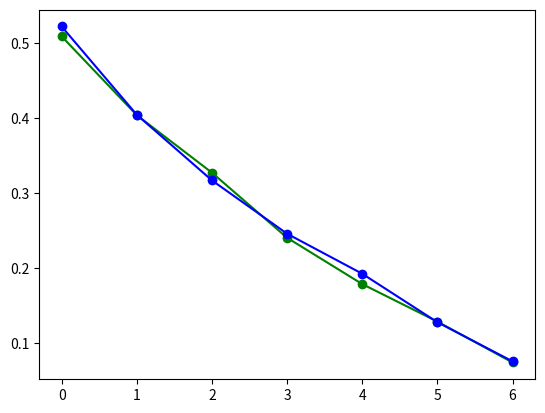

Reproduce this figure in Python.
import matplotlib.pyplot as plt
import numpy as np

#y=[0.1663042338112493, 0.164000540755917, 0.1933994472284181, 0.2022048741077659, 0.22043569496477014, 0.3127447614655932, 0.21333243464134197, 0.16424471785038772, 0.2002892148609049, 0.24344008802839057, 0.23989224041968038, 0.291787240292229, 0.3793136018574963, 0.29034562158629684, 0.30993419955514445, 0.34706297828268357, 0.3104958874139228, 0.34127310036059133, 0.3548346474775068, 0.3178583554037604, 0.3681209778514649, 0.3586221374041334, 0.3128483478023252, 0.3433231559186679, 0.34284674924441316, 0.29821419796215326, 0.310216227918997, 0.35721964960650354, 0.3374097046053487, 0.38492523007741775, 0.43473936878091607, 0.3816730247975947, 0.42667103168062614, 0.44399201791118353, 0.48761702059392514, 0.49610961934127157, 0.5240366260157149, 0.5373694825432094, 0.552048313202557, 0.5140974675603498, 0.54363161224294, 0.55112936546718, 0.5212474320418339, 0.5356229806366141, 0.523490014036477, 0.5311598376600016, 0.563461356664834, 0.5286559512245729, 0.5592812503747435, 0.5533069976790638, 0.5458598054259799, 0.5447389224455728, 0.5474441812977511, 0.5467980959803231, 0.5373466510756938, 0.5622487802115743, 0.5356375002897222, 0.5505490233000347, 0.5394966566494703, 0.5553604842489054, 0.5472108244985867, 0.5517788941067323, 0.5502969153563919, 0.5613172390956006]
#y=[-0.37434552195273196, -0.3000298459674596, -0.33434162521070576, -0.22981625758934815, -0.29682170626408966, -0.1608813645592952, -0.13116507153583973, -0.15583156358317926, -0.08685135380428774, -0.07205321693728019, -0.07604386696063904, -0.0939714334206095, 0.01972516681063355, 0.05286440918645036, -0.13580216058418784, 0.12545132998921665, 0.15542627166053163, 0.13600687844380493, 0.15695049562737565, 0.08253599348193454, 0.36516842893440526, 0.18196852798064322, 0.3286913584655335, -0.09779763628508954, -0.12922596983577309, 0.11536632953751498, 0.18520113107315556, 0.2864377756422854, 0.3715384933309121, 0.35362792498692713, 0.3584672956303755, 0.35000909538236885, 0.35482334190683007, 0.38312056620404905, 0.3519882609221377, 0.37954001879479576, 0.3271343226413514, 0.34769606708911716, 0.29080393236126045, 0.358769665676036, 0.39411240312008194, 0.3482093391320625, 0.45490030893259314, 0.4501943989164512, 0.4408359318822389, 0.4397443416322493, 0.45122045570785513, 0.4408194246310655, 0.4488133337494765, 0.4539149938916962, 0.45638194906361684, 0.4506133720510902, 0.45294643911635557, 0.41456375139136004, 0.4423109580623456, 0.4430616720868196, 0.44560813055624815, 0.43639620232516935, 0.45159233258937376, 0.4285823206578518, 0.4532197848239727, 0.40066388911693396, 0.41015750510479376, 0.46245968204972987]
#y=[-0.23313597993826687, -0.5381369015725527, -0.19369363204839954, -0.18032697503299067, -0.3192374924610148, -0.16223474152914477, -0.37069012617124564, -0.08172607374107838, -0.22817228695456945, -0.1499987220817151, -0.12693013280211965, -0.07096007584224223, -0.12707351986741855, 0.02727524087937009, 0.09693000795454733, -0.08188650841100646, 0.0047684057391155455, -0.02610892473826426, -0.014307010161064728, -0.2325539309617537, 0.20166073121781436, -0.495707164124432, -0.11507146797649005, 0.1709915365817558, 0.2815086537852947, 0.020023169997830218, -0.5001965646699321, -1.8629387849529415, -1.85599483101014, -1.8542121059135288, -1.8499374555429249, -0.02671345487684901, 0.2360412139434069, 0.19992539238508691, 0.24149577707575587, 0.24905709149885863, 0.25643079298485594, 0.28363369167946006, 0.28709535006420484, 0.28812475352441186, 0.2596957558584986, 0.24613346792163804, 0.2723657604293694, 0.2816452139194667, 0.3009340949229614, 0.32393072874334544, 0.3237372115997974, 0.32461421015317976, 0.3461131835481028, 0.3193773872482849, 0.3093839488198723, 0.30435910871270294, 0.30562055861946064, 0.3472597596331046, 0.31061242915118836, 0.32006315101494714, 0.36255835786791973, 0.3243269050069629, 0.3256543944703529, 0.33765693453674656, 0.3570098969103701, 0.314124448611494, 0.32824832032459444, 0.3369831153106003]
#y=[-0.4725162123017899, -0.4178132937090107, -0.2879421230495323, -0.21422076436899118, -0.28927520969023174, -0.11945265957433068, -0.038166094020062366, -0.14067411960976678, -0.2871708418530281, -0.3302057083058606, -0.16478005911618987, -0.05600435762925114, -0.007995242857820184, -0.1707334367228587, -0.07454704255429861, -0.1410819798121007, 0.05410625808432827, -0.03789482972971156, -0.10755033220592866, 0.06729903884908262, -0.7164379676854945, -0.7310953822471635, -0.7256189760838636, -0.7227063732974967, -0.7270796410739113, -0.7521107960736898, -0.970677745952566, -0.9810818138079263, -1.0270230950780548, -0.9904241425764225, -0.9662481099799427, -0.878701098481022, -0.8655893635370638, -0.5590354868997996, -0.15471614031549327, 0.3002799257326705, 0.3162806926604302, 0.3121390061421408, 0.33976149617421986, 0.3411236076120338, 0.34904256159943525, 0.3623338779619186, 0.36808928794903883, 0.35949928937020925, 0.36554037421990676, 0.3593872093549228, 0.3693087854699537, 0.3721702751753242, 0.37845658336419397, 0.3673240938473909, 0.38577243262545885, 0.38108132692871644, 0.3783565853600329, 0.38135039355773764, 0.3984647576960117, 0.3663004129686853, 0.3544747869325366, 0.36955982235975543, 0.37688647201681996, 0.388469708935303, 0.3701373256161, 0.3698367981563827, 0.3584031318096911, 0.3721056574867378]
#DQL=[-0.36229699723130415, -0.3090852396608812, -0.42414967393850445, -0.2507953055741209, -0.2832552869100774, -0.2957336992505925, -0.17260678458639944, -0.1181441294239155, -0.1496346097206389, -0.05184748596242927, 0.021699511565270415, -0.029445549061729564, 0.017377530998192697, 0.09084865807128456, 0.14047344507394077, -0.23073421694783497, 0.029393019633663413, 0.02420955581690674, 0.07206653008369521, 0.03181087041403316, 0.09178292984414664, 0.15665499509089653, 0.14522332049199604, 0.200726807853573, 0.22625294455708958, 0.24679757277856648, 0.2157810351482739, 0.2838711856717071, 0.2964461502687932, 0.08642974458761539, 0.26671268436724893, 0.25182097738583603, 0.3037215959346974, 0.3693665818814249, 0.2537744630975879, 0.33784266675223834, 0.47723169981765823, 0.44696455352658226, 0.333262269955163, 0.4416041938621658, 0.3548272820246386, 0.31477980566545943, 0.39281319113209845, 0.4355717715840312, 0.38914511821504005, 0.47332366930994185, 0.4708420861212292, 0.4638333113800559, 0.43123552031221, 0.5080164329515643, 0.4108854734780846, 0.530786552277743, 0.4731057347266507, 0.4532160747008604, 0.48612370132451155, 0.47230851677395674, 0.5252123134445206, 0.5218636848264805, 0.5025553022190169, 0.5456564394296385, 0.5277558047813358, 0.49247553534162686, 0.5604048298894241, 0.48433664623014083, 0.4558414071654763, 0.449587377616311, 0.4696925058082618, 0.5137980819018433, 0.5100307751464733, 0.5165821632334114, 0.5064840965024928, 0.4593847755048844, 0.5169635699782609, 0.5085391527500631, 0.5457187832031655, 0.5409637865143238, 0.538853527206947, 0.523841047726296, 0.5359800501078268, 0.5264021854049394, 0.5334884456746759, 0.5057626429472264, 0.49815042681796706, 0.538603562541204, 0.5511281427089845, 0.49610910374552053, 0.48409674279410947, 0.5463968367472182, 0.5693046973797021, 0.5237954640891158, 0.5488608388173385, 0.5428841818053199, 0.5302019008041761, 0.5027433133800585, 0.4569893374945283, 0.4909888000221484, 0.5343185677497684, 0.500667721114283, 0.5378156493511099, 0.5300258873029883, 0.49507694083781667, 0.4314784054292004, 0.48009754555269835, 0.5283847505706357, 0.45100664342535607, 0.4712324365048392, 0.48394828409816404, 0.46212810397437715, 0.4655730902482875, 0.4824675352488552, 0.48075869500497387, 0.48688652637106367, 0.49057197246250617, 0.49721206429150244, 0.47531266996582205, 0.47412740817864235, 0.4968305654336235, 0.4505354147407894, 0.4667631844742367, 0.4603509674929679, 0.470613510816811, 0.4604134352694696, 0.4715367779120072, 0.47071523894677997]
#DQL=[-0.25672648168525103, -0.3968495639866526, -0.2751542855915247, -0.27748395092391664, -0.23761678499416067, -0.44140519458185956, -0.20473608176590624, -0.30339348585423354, -0.10320907686047695, -0.2765489629473986, -0.21232664587158656, -0.06916554190512345, -0.0848909102592061, -0.0008037690284460867, -0.05050710214254516, -0.17028088244763204, 0.0728023337564262, -0.193810620643324, 0.08998258941463493, 0.034648131987691906, -0.007747587478332518, -0.20005761057981944, -0.008830797171663398, -0.029936444972142543, -0.1408231088143983, -0.07228159117532082, 0.010363568827958752, 0.09165615222671677, 0.06036812995863839, 0.09584795513771006, 0.10837661301543243, 0.05286691854608077, 0.1375350206896904, 0.22765701810750963, 0.30860426415605086, 0.2630355716498961, 0.2055896966978974, 0.29105547257882763, 0.33179934577179704, 0.3272034097340242, 0.4271276401222534, 0.4668567758055498, 0.41601046013598314, 0.3685271067528567, 0.4495944019738687, 0.4296881311349905, 0.45288529062780947, 0.34839222354667293, 0.5419126200839193, 0.5449011028482714, 0.48631816075505735, 0.5631058653997099, 0.5877150998007827, 0.5595292099891707, 0.5532081322420386, 0.570557071009994, 0.5745850207276475, 0.5902610788329498, 0.5850587611725947, 0.5686364786530005, 0.590245846660735, 0.5657358138812518, 0.5084145193242144, 0.5598579586715614, 0.5724203185955196, 0.5600020261935738, 0.5985996523585942, 0.5730886186542516, 0.5699177705954434, 0.5646823202915254, 0.5771061149962925, 0.579488496940997, 0.5769775064446167, 0.5585282866769055, 0.5922177436912577, 0.562827614068436, 0.5743127815719818, 0.5945040072824367, 0.550379679208931, 0.5878937609621175, 0.5941706443814874, 0.5838506412946906, 0.5805108422576712, 0.5533998553996554, 0.5903680764578145, 0.5392246884710865, 0.5840132414180071, 0.5733862707955969, 0.5972657273536819, 0.5781831716235826, 0.5906115271344091, 0.5578217708384168, 0.5875107273845573, 0.5820656154509688, 0.5898515344247122, 0.5578719645755739, 0.5437124351054605, 0.5386588498615753, 0.532251050692603, 0.5171938744181974, 0.5442683446758011, 0.5221134089223978, 0.5384674176196739, 0.5272016609814134, 0.5512885494765359, 0.5447337817892635, 0.53742700567224, 0.5315935833829721, 0.5359487652425869, 0.5368854267244615, 0.5464166265409601, 0.5518537635792038, 0.5350624441694459, 0.5526641355444891, 0.5382571928370177, 0.5473216627819161, 0.5470125488610033, 0.5611137419046446, 0.5553821504332799, 0.5393185831142007, 0.49350808332272894, 0.4974568675970691, 0.4999482899993568, 0.5598334160180505]
DQL=[-0.008955021453364374, -0.022973419835314143, -0.049581042501114614, -0.1402952497435814, -0.729977134736535, -0.8305241509987006, -0.4988820884687928, -0.3903922525167193, 0.17131369734823126, 0.22707466155058217, 0.1428503263953894, -0.2176007970584162, -0.287647359744135, -0.3025010343765758, -0.28269936637927606, -0.22587931746804302, -0.25980805010888575, -0.17572234101093812, -0.1618516891972527, -0.02709250283266956, -0.19109126926006365, -0.1780209672006346, -0.17784316382052281, -0.0673336871867144, -0.032749117369502, -0.012625003744467784, -0.08427094772596692, -0.0690815218414839, -0.20110463382216992, -0.24026098752063127, -0.29889659817534797, -0.3643471841120155, 0.19929575201035216, 0.2883062234943754, 0.45731959146653833, 0.44685700044512383, 0.4489067730986343, 0.45739789038354806, 0.45945480417188256, 0.43561101103379196, 0.44046194476618883, 0.44024798873227106, 0.44184026379974295, 0.4287603974468004, 0.44138417803654334, 0.4274932087137881, 0.4460088612533352, 0.45564656596007225, 0.452536841782862, 0.4661724987852362, 0.46359225279585486, 0.45367423324680006, 0.42609599253309727, 0.4486339341537633, 0.46020400278770607, 0.4636559460163818, 0.4553659356818644, 0.4631563339370474, 0.4562530292566126, 0.4635699996146971, 0.4616541731613921, 0.4662432397536262, 0.4647846320293745, 0.4817935069029989, 0.42875327567798577, 0.42799890040344646, 0.4764718215002109, 0.4796169633352683, 0.47683056945800634, 0.4640444039858991, 0.48900316580057906, 0.45470570889164175, 0.5285168223374267, 0.5346922215572432, 0.5183763068038062, 0.5086838566464597, 0.5342174786323945, 0.53794784577001, 0.5291520676037103, 0.5166717617278115, 0.5142334115212598, 0.5427697134366327, 0.5429741856926265, 0.5272983443968223, 0.5455774930231712, 0.5576006107944865, 0.5601977439421802, 0.545899215330759, 0.5370530028460795, 0.5544585370009245, 0.5371632117933672, 0.5420052194914087, 0.5521530802575821, 0.5554122554908087, 0.5417988408839853, 0.5402680318812655, 0.5543262615897215, 0.5516051910726424, 0.5565954797842717, 0.5536540245515573, 0.5596400950999731, 0.5671887977856515, 0.5584520814803701, 0.546109675880053, 0.5489053058340242, 0.5595970875181844, 0.5545484449150349, 0.5543492731647526, 0.5698640724791059, 0.5704313178745489, 0.551176629322628, 0.5732188062069034, 0.5569078521012957, 0.5513950541172921, 0.5643411755781159, 0.5472608649054914, 0.5711143529176063, 0.5630598097500116, 0.5719799973826031, 0.5604745751892104, 0.5699313636381875, 0.5639831458043086, 0.5715138090824989, 0.5680249196758396]
QL=[-0.27984963089933645, -0.33979562733170227, -0.22199416679234873, -0.0613691797915805, -0.44968796203303274, -0.19830353150987404, -0.020545908685652283, -0.30224746840070343, -0.2547053163081294, -0.01644596621529442, -0.12964301065537426, 0.018503358101601582, -0.03868391396745073, 0.028674685265869054, 0.01410651415652729, -0.01588996558533544, -0.001537340143936803, 0.006825039826042648, -0.04943959981317227, 0.018413332513005972, -0.019138864221974902, 0.1272712872029833, -0.08885919367311665, 0.13733894865403443, 0.16374704521433592, 0.31321328188021924, 0.10519648031287172, 0.19581280527122844, 0.13708883100361302, 0.170436400233818, 0.18052747273463873, 0.10543892633744306, 0.25171967681411594, 0.25856700865316484, 0.41613692847204753, 0.3223477758369392, 0.509439878573525, 0.4430919532534149, 0.44694889695519396, 0.34969629758642296, 0.48925649233147617, 0.5170038384733199, 0.522625492545469, 0.5042176113234605, 0.5131831966827733, 0.5075198402553152, 0.4137100524543521, 0.47335880182095946, 0.464664043430794, 0.401764549613605, 0.4604116707196232, 0.44830367724631986, 0.5075137287552215, 0.4902585010725408, 0.4536235798413536, 0.4419328202890799, 0.38674853338116927, 0.40797943995956254, 0.4363883207932476, 0.4905290960288304, 0.5366019180937832, 0.4570977536503605, 0.5202235347934691, 0.5269260116357474, 0.5217136411800026, 0.41894112512301246, 0.4960574801077858, 0.47041406869021896, 0.5316900918568125, 0.5019311607083997, 0.4441273854114738, 0.47870635301965425, 0.43480935319400904, 0.5669185954068752, 0.5190646705319274, 0.5687954293988537, 0.5395464163369539, 0.5366753045306044, 0.48200292953599455, 0.5205005405458842, 0.5240958978367534, 0.570975886463441, 0.5206235164110702, 0.5014197956387783, 0.529188164562176, 0.5279546659942492, 0.5026906983437458, 0.5187978825585006, 0.4589509553907691, 0.5369356302616152, 0.5101427406574388, 0.49707538693109293, 0.56335149684655, 0.5330847406810638, 0.5317170085881336, 0.5122556780157596, 0.5010471212721209, 0.41323107870985565, 0.44720870020420195, 0.4546031313428085, 0.506435344073849, 0.5490064665973549, 0.5175839709934976, 0.4798411031138659, 0.5462913146980246, 0.5180563453582857, 0.5761460505309789, 0.5356166484514198, 0.5362979839957973, 0.5386923711212339, 0.5377737724498918, 0.5496726882055747, 0.5375530781437636, 0.5191919428319322, 0.5237134757284313, 0.5257695374948683, 0.5254077688172045, 0.5228714012715687, 0.5238735220455664, 0.5242646758557603, 0.5389157741401238, 0.5746715231489469, 0.5550519341198447, 0.5425646683160199]
#DQL=[-0.37655720324285197, -0.2587776488323006, -0.20035102681880645, -0.1759703882423191, 0.31217786151310206, 0.33293550361444885, 0.4037980469830224, 0.4307512605243598, 0.392601902995125, 0.42609296058744545, 0.42439458599897406, 0.42378949246507275, 0.40647770319654375, 0.41261192521751405, 0.42109361310781623, 0.419064144101855, 0.38822184981722135, 0.4383895097518222, 0.42492749617358694, 0.41472314737511184, 0.41374769477101087, 0.4506292425915195, 0.43602627130684163, 0.41732430680060767, 0.4070695947639324, 0.4181432036094329, 0.41264603437170316, 0.41915208099002554, 0.3970551876535018, 0.4037719342603561, 0.4401627827349786, 0.44308208470296645, 0.42851734615872394, 0.4110352850150382, 0.40979757320737353, 0.40199137817961383, 0.4010216965659516, 0.39333662289616433, 0.3743758264974524, 0.38935201477347775, 0.40168237164597104, 0.4228548266565884, 0.3750010920975559, 0.410100656615124, 0.4100698015709167, 0.42666031698641177, 0.4239417819603916, 0.42634814377143604, 0.4299377988801037, 0.43305625866155617, 0.44068295049020684, 0.4355744163877905, 0.3493484133344231, 0.44259996350044856, 0.46945600866219184, 0.45256364128715443, 0.4655307828520705, 0.41967069844617433, 0.3993896777713173, 0.404251639071572, 0.4619122262658734, 0.4114491698168397, 0.40034939374135686, 0.43547638840732567, 0.4342282634162517, 0.4329999406806715, 0.45916229120247654, 0.4610740105437056, 0.45678979038784717, 0.4391134654155687, 0.4537195579336982, 0.45281183238719735, 0.4469210733610173, 0.4452767897393701, 0.4413627492977981, 0.44994413607775624, 0.46002680622605907, 0.44326014492291366, 0.44779163945163025, 0.45113741752952136, 0.4461938362988323, 0.447618598167135, 0.4518878783514519, 0.4542392194890237, 0.4375756220599477, 0.4612808526809711, 0.44919676729520563, 0.44011445782954756, 0.4594293567079332, 0.4416503630382569, 0.464206798314877, 0.4498825490023883, 0.45027762126169896, 0.4587709963095758, 0.4384628538556028, 0.4569253498114543, 0.46826323365504363, 0.44606715770950595, 0.4364135018825264, 0.4678496070407924]
#DQL=[-0.9524316158898102, -0.7143829734173034, 0.0318683166584651, 0.26372579498419296, 0.3211515919320504, 0.35165300216877565, 0.4071661233439768, 0.4134891699395622, 0.43193245239932393, 0.42059579659696306, 0.419940520169861, 0.4354161820374098, 0.4284832146637698, 0.4218163080000169, 0.43681285977582973, 0.42624696893589276, 0.44599549274100353, 0.43345578416402514, 0.44472900278711053, 0.4412013934350096, 0.4452735797997818, 0.4584437670797154, 0.44164091060359323, 0.447739431767406, 0.4443431037652049, 0.44884639099996704, 0.44639759775623644, 0.45062841629669953, 0.47511467422546005, 0.43793634094959005, 0.44082347004745653, 0.44762563696594354, 0.45287687678749283, 0.44683487934525973, 0.4489211684482538, 0.45927336077595854, 0.45108627090861597, 0.4608234907825049, 0.4574827304980837, 0.44113318909462834, 0.4593314899536439, 0.459913717722688, 0.4476800238313907, 0.45654413834104596, 0.44445355060592356, 0.45844030070259395, 0.4613448576400795, 0.4555640399616555, 0.44977326497712433, 0.437472909686439, 0.4612658655136796, 0.41345397446116217, 0.447532240086403, 0.44415466863300396, 0.4482482693850083, 0.47706023716802204, 0.427656823914886, 0.4542148060837365, 0.4276672115523497, 0.4057806857759465, 0.44747911970723714, 0.4021099757052568, 0.4607262912771765, 0.45584009863349917, 0.4429953800005543, 0.3629482438455895, 0.4102596996819521, 0.41099449143135836, 0.40311824809106567, 0.3856508811444108, 0.45059134071312357, 0.3948732709046069, 0.4552785422324336, 0.36722960151294454, 0.4179102927426999, 0.4516489452811092, 0.372783302728709, 0.42930054835098624, 0.401223984106185, 0.395763261914795, 0.43868236546403594, 0.4286908200080094, 0.39014574572190064, 0.4009365979540426, 0.43506764311999985, 0.44743761841319163, 0.44393956997503403, 0.3780292494570636, 0.4404241573271574, 0.3954025476041514, 0.42908698476067025, 0.4328601882792449, 0.45406531240098785, 0.4121606195180619, 0.4353682037957001, 0.40858788661934126, 0.4022640648693297, 0.412756299153983, 0.44518498699439174, 0.44122683748054675]
QL=[-0.4766196425382778, -0.418471020937314, -0.16706008478202927, 0.049206965648693986, 0.13193832434336358, 0.21603366329111975, 0.1266303926057101, 0.19176563180706313, 0.3542499022231033, 0.33085973161356286, 0.3214452209473416, 0.41765835412320035, 0.4353572513758351, 0.36045323640995836, 0.393989386689605, 0.3603785336641302, 0.3905742661756861, 0.4526806134919, 0.43721186626709535, 0.36945188280706187, 0.38974434926531437, 0.33151450645899155, 0.40320988681595904, 0.3816447418766746, 0.43615440072494477, 0.42686999252994073, 0.404845224846178, 0.40155735712552376, 0.46681968193140483, 0.4228293300003643, 0.38396543264855404, 0.4187120636645643, 0.42617364049518863, 0.45047809369701053, 0.3599664849087427, 0.48481374806284844, 0.3747897122738871, 0.41155829129070964, 0.4508932586662359, 0.40308882926166156, 0.38349170608998, 0.5452783024123172, 0.4516468007687859, 0.4089639171426346, 0.37841599448898144, 0.41973923178861017, 0.4533736995107233, 0.504196392513983, 0.38115314188135657, 0.47457231120015825, 0.43724443749292274, 0.4315485431778771, 0.4926139885456325, 0.47230222774163755, 0.3672956276985424, 0.44460117520997616, 0.4430498086732269, 0.47656137020789896, 0.5007724879027601, 0.45312281576381935, 0.38298850030431797, 0.4582303237895778, 0.38917972050167887, 0.3593023376617444, 0.4283066032405263, 0.3539809454201628, 0.4413710316303589, 0.39398465020761775, 0.3731257064707326, 0.48317639720131095, 0.4363929309310127, 0.38138892858949186, 0.4442178753599404, 0.45410484871093043, 0.5210105856005565, 0.4810066112278725, 0.4473920963323253, 0.32646953246433646, 0.4480160469899243, 0.42453121384459463, 0.46704570627860237, 0.37206469797062874, 0.3907840162099349, 0.49757067264992433, 0.2944314350829615, 0.4718117440710756, 0.4557667551452891, 0.28925126943433804, 0.36544885963534973, 0.4242225237116225, 0.37686810265200643, 0.35857898244344977, 0.40776926659003293, 0.3840355634477258, 0.5101597693634966, 0.32484278337190375, 0.4212630399091553, 0.43173761768924307, 0.3400797789585941, 0.40224423336247805]
DQL=[-0.955279090552257, -0.5649324714774407, 0.360797141260613, 0.18083150273689963, 0.3206883756040199, 0.3136804837057403, 0.494486628323376, 0.4840397071283876, 0.4871248382170037, 0.4911784469382261, 0.5260068881838317, 0.5274804171768793, 0.5165610152540675, 0.48020794981723275, 0.5101129797418559, 0.5179209068039068, 0.4788945676773823, 0.49419252824214355, 0.4582213043693054, 0.4563919756696889, 0.4753594969400499, 0.4592314945732502, 0.4682544732621581, 0.4838626650011604, 0.4648062923688994, 0.4808414506018256, 0.49277019951160794, 0.4897559735427091, 0.4721039399625857, 0.462444519989715, 0.4861103104554541, 0.5026338166143149, 0.46747703150337017, 0.4851077541709532, 0.5084480791002591, 0.5112625841268739, 0.511266451924942, 0.5006165227072806, 0.49614627799373673, 0.5038503367787562, 0.49414112842051355, 0.428825010072954, 0.39596062924832137, 0.34304420626808746, 0.3596569925042143, 0.3656581794937043, 0.4009863291218893, 0.4283701270512638, 0.38903460853342225, 0.36298267644812704, 0.3936664221073023, 0.39343040207329677, 0.40887356926492985, 0.40800573952639535, 0.3810314439970635, 0.4159978423782898, 0.45407795737656276, 0.4135142160715008, 0.41456379619826134, 0.44924185135094946, 0.43141996147974626, 0.45250930898914415, 0.385064271572822, 0.4106744429911676, 0.42039871309600535, 0.45406180853591505, 0.4308238526162712, 0.4247771285534583, 0.4203026686318796, 0.4326758453763797, 0.4360224487821585, 0.4611825148047585, 0.4365992117133211, 0.445025788580364, 0.44069361207979374, 0.4508136095692866, 0.44854986766816374, 0.4386747365997977, 0.45442623168364515, 0.4670024232412774, 0.45674105533014925, 0.43795012134012373, 0.4704333602892197, 0.47191765186374485, 0.45311776362421685, 0.4476764926224938, 0.4999883044218465, 0.4483408532420804, 0.4514800029239176, 0.47658796587249413, 0.4470580520650532, 0.4670208314413914, 0.4459557511271929, 0.4758836368760223, 0.48189440487343776, 0.4692095980193077, 0.4695405177356429, 0.47447036907518964, 0.47265407794792047, 0.4156097847623772]
#QL=[-0.27005745820920646, -0.26903673011587975, -0.35129902279839437, -0.25105466251888736, -0.3183434895417341, -0.35304503383743613, -0.07182538443714244, -0.11761551117636998, -0.1104387994843667, -0.279177651121533, 0.0009082005391369903, -0.13810922123381744, 0.008935345100732234, 0.02361671647405365, -0.19211217311793774, -0.11984141352426958, -0.11064623516459705, 0.046042780059866034, 0.10377974320923414, -0.1710937936116193, 0.13481538569752372, 0.04493330337972025, 0.012317770210992326, 0.08303923692734169, 0.13662567439318235, 0.10080172922862796, 0.013007354436798471, 0.05726689590250025, 0.1434854077975769, 0.22907573214641552, 0.2920836386639332, 0.30866719109807045, 0.3062723234780816, 0.28749678929591976, 0.36477142961245373, 0.4766435929296138, 0.4220358784734737, 0.41165255087383856, 0.4050792221248677, 0.4095974821620943, 0.4028723909051578, 0.45173203146342067, 0.4794310202555672, 0.4182459190671606, 0.40748438179692625, 0.3982069056986965, 0.35042352337035143, 0.4501521198193972, 0.4818176793925377, 0.3434517254863402, 0.4434264918344701, 0.4542393059936268, 0.4527662841906533, 0.4666582739244293, 0.4729978878562226, 0.4247334829364049, 0.3897178972492126, 0.4325384208381295, 0.44924400221754757, 0.4679176209034425, 0.47035527393489485, 0.46077416320607817, 0.44252730409802354, 0.4647238823744228, 0.4605153001457587, 0.3539629006191183, 0.4755570215193088, 0.40423519542413916, 0.3820890513031636, 0.4284417868979889, 0.4327745179405554, 0.41545710931504587, 0.42896309376480524, 0.3268814140925255, 0.4501331099523696, 0.4843250683486532, 0.46114390423164686, 0.4134079392517374, 0.39483462737935643, 0.44601397857662933, 0.4190376928929231, 0.4731531331932906, 0.48253313624373717, 0.4221427677934797, 0.47862107043576807, 0.3985295617433553, 0.4307195262918804, 0.5153681498425061, 0.39314599951282114, 0.42483389583687536, 0.3641536314954029, 0.4111914171603338, 0.4432700097295646, 0.42531427334619193, 0.4753059144230618, 0.4318842846119604, 0.45633324475434195, 0.46756126598263426, 0.46002447276740394, 0.4126123812881818, 0.4004478913219555, 0.4410092458743095, 0.4117105814770762, 0.47522371640102024, 0.484312802821657, 0.48393316384145674, 0.4164285890626387, 0.4693921343430465, 0.4009723904598163, 0.4374642248097548, 0.39794708296360026, 0.41948069231431373, 0.4414279106586619, 0.4859430696636715, 0.43411813996932036, 0.4404576727621166, 0.3803479692093111, 0.44020450567455677, 0.4694442032118791, 0.3599206086631401, 0.4856417803733638, 0.3670419749516833, 0.37744575332146185, 0.38252265751398595]
'''
y=list()
with open("train.dat") as f:
	a=f.read().split('\n')
	count=0
	hour=0
	for e in a:
		e=e.split()
		if int(e[0][:10])-1201639675>3600*hour:
		#if int(e[0][:10])-1189809385>3600*hour:
			y.append(round(count*1.5/100))
			count=0
			hour+=1
		else:
			count+=1'''
#plt.plot(DQL, "go-")
#plt.plot(QL, "bo-")
#plt.show()

#a=[0.5484052377587394, 0.3437210604302775, 0.18770637488011946, 0.09592393671138162, 0.027454697703110265, 0.009635876510567265, -0.0025874877668921447]
#b=[0.5598964288522993, 0.34955962066748136, 0.21763963785257454, 0.13635219564725318, 0.09686138192362795, 0.052573965820916654, 0.026589646026615635]
#a=[0.5484031817144704, 0.3581137583822125, 0.24268856218335222, 0.1448008236867084, 0.08426471425537715, 0.06177033436629506, 0.04645799788399567]
#b=[0.5598836536425962, 0.3527461792501668, 0.22769903483542914, 0.14634974843610654, 0.10359187562921575, 0.06347987540291242, 0.040366798345693726]
#a=[0.5844750504728554, 0.4874066022708568, 0.4296211836404238, 0.3629855676683852, 0.29489952781163703, 0.2606597573873945, 0.23213894889176406]
#b=[0.5966541623574921, 0.4902104750325136, 0.42170249237138857, 0.3646301289171351, 0.32061896540159845, 0.2731650095641522, 0.23237548736062189]
a=[0.5084444599247216, 0.40346103604543243, 0.32688844161312286, 0.24020588553937477, 0.17849576879610227, 0.1285555842597195, 0.07409804858965259]
b=[0.5216173876758898, 0.40404328923329014, 0.31663210920423096, 0.24558096638413635, 0.192273764101235, 0.1277150637090219, 0.07557143521468176]
plt.plot(a, "go-")
plt.plot(b, "bo-")
plt.show()
